Image classification data set "cat_dog" (reyhansaja/244107020085-Machine-Learning on GitHub). Class labels (2): cat, dog.

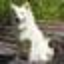
Label: dog

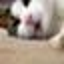
Label: cat

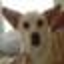
Label: dog

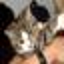
Label: cat

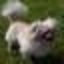
Label: dog

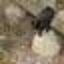
Label: cat
